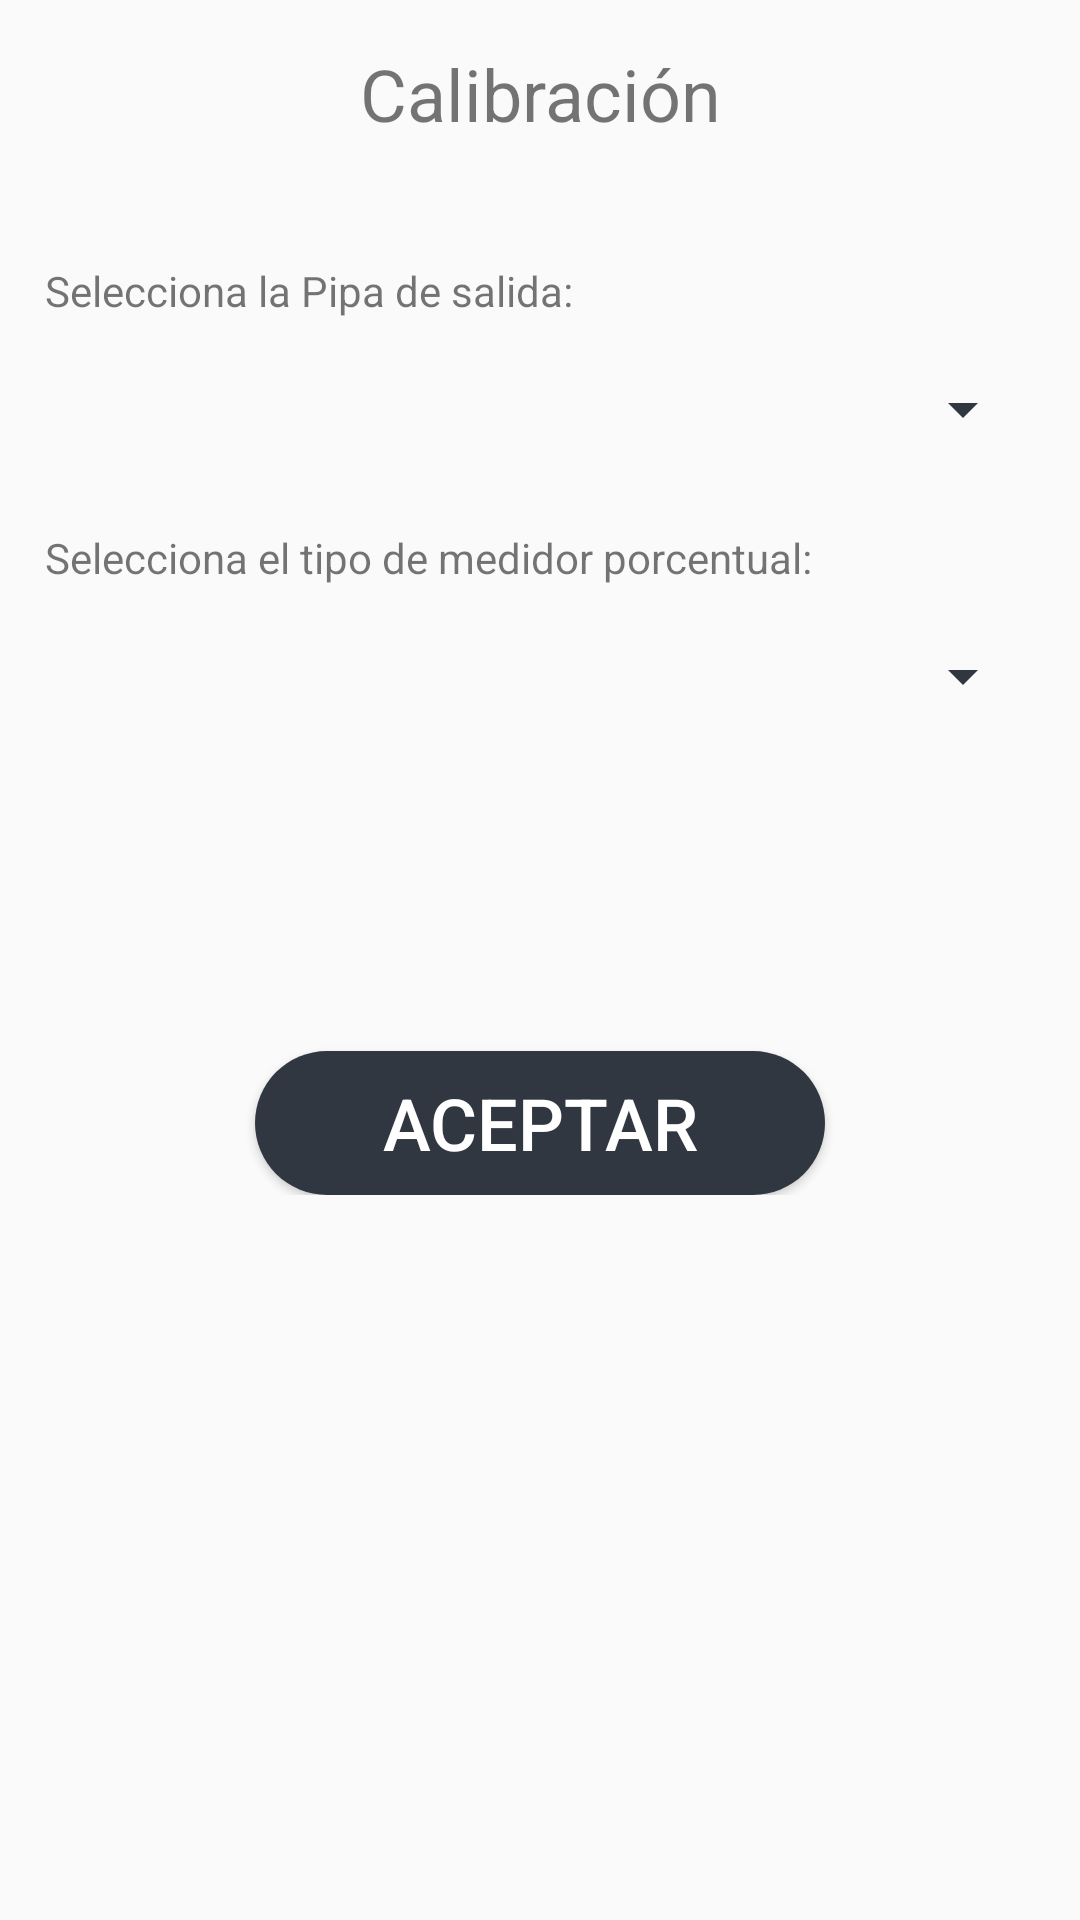

Reconstruct the res/layout file that produces this screen, plus the resources it refers to.
<!-- AndroidManifest.xml: activity theme AppEnter -->
<!-- res/layout/activity_calibracion_pipa.xml -->
<?xml version="1.0" encoding="utf-8"?>
<android.support.constraint.ConstraintLayout xmlns:android="http://schemas.android.com/apk/res/android"
    xmlns:app="http://schemas.android.com/apk/res-auto"
    xmlns:tools="http://schemas.android.com/tools"
    android:layout_width="match_parent"
    android:layout_height="match_parent"
    tools:context=".Activity.CalibracionPipaActivity">

    <ScrollView
        android:layout_width="match_parent"
        android:layout_height="match_parent">

        <LinearLayout
            android:layout_width="match_parent"
            android:layout_height="wrap_content"
            android:orientation="vertical" >

            <TextView
                android:id="@+id/TVCalibracionPipaActivityTitulo"
                android:layout_width="match_parent"
                android:layout_height="wrap_content"
                android:layout_marginLeft="15dp"
                android:layout_marginTop="5sp"
                android:layout_marginRight="15dp"
                android:layout_marginBottom="5sp"
                android:paddingTop="10dp"
                android:paddingBottom="15dp"
                android:text="@string/Calibracion"
                android:textAlignment="center"
                android:textSize="24sp" />

            <TextView
                android:id="@+id/TVCalibracionPipaActivityTituloPipa"
                android:layout_width="match_parent"
                android:layout_height="wrap_content"
                android:layout_marginLeft="15dp"
                android:layout_marginTop="5sp"
                android:layout_marginRight="15dp"
                android:paddingTop="15dp"
                android:paddingBottom="5dp"
                android:text="@string/selecciona_la_pipa_de_salida_calibracion" />

            <Spinner
                android:id="@+id/SCalibracionPipaActivityListaPipa"
                android:layout_width="match_parent"
                android:layout_height="wrap_content"
                android:layout_marginLeft="15dp"
                android:layout_marginTop="5sp"
                android:layout_marginRight="15dp"
                android:padding="20dp" />

            <TextView
                android:id="@+id/TVCalibracionPipaTituloMediro"
                android:layout_width="match_parent"
                android:layout_height="wrap_content"
                android:layout_marginLeft="15dp"
                android:layout_marginTop="5sp"
                android:layout_marginRight="15dp"
                android:paddingTop="15dp"
                android:paddingBottom="5dp"
                android:text="@string/selecciona_el_tipo_de_medidor_porcentual" />

            <Spinner
                android:id="@+id/SCalibracionPipaActivityMedidor"
                android:layout_width="match_parent"
                android:layout_height="wrap_content"
                android:layout_marginLeft="15dp"
                android:layout_marginTop="5sp"
                android:layout_marginRight="15dp"
                android:layout_marginBottom="5sp"
                android:padding="20dp" />

            <TextView
                android:id="@+id/TVCalibracionPipaActivityDestinoPuruebas"
                android:layout_width="match_parent"
                android:layout_height="wrap_content"
                android:layout_marginLeft="15dp"
                android:layout_marginRight="15dp"
                android:paddingTop="15dp"
                android:paddingBottom="5dp"
                android:text="@string/selecciona_destino_de_las_pruebas"
                android:visibility="gone" />

            <Spinner
                android:id="@+id/SCalibracionPipaActivityPruebas"
                android:layout_width="match_parent"
                android:layout_height="wrap_content"
                android:layout_marginLeft="15dp"
                android:layout_marginRight="15dp"
                android:padding="20dp"
                android:visibility="gone" />

            <Space
                android:layout_width="match_parent"
                android:layout_height="100sp"
                android:layout_marginLeft="15dp"
                android:layout_marginRight="15dp" />

            <Button
                android:id="@+id/BtnCalibracionPipaActivityGuardar"
                android:layout_width="match_parent"
                android:layout_height="wrap_content"
                android:layout_marginLeft="85dp"
                android:layout_marginRight="85dp"
                style="@style/SagasTheme.Button"
                android:background="@drawable/ripple_effect"
                android:text="@string/message_acept"
                android:textColor="@color/colorTextButtonLogin"
                android:textSize="24sp"
                tools:ignore="UnusedAttribute" />
            
        </LinearLayout>
    </ScrollView>
</android.support.constraint.ConstraintLayout>
<!-- resources referenced by this layout -->
<resources>
  <color name="colorButtonLogin">#323740</color>
  <color name="colorTextButtonLogin">#FFFFFF</color>
  <!-- drawable ripple_effect (drawable) -->
  <?xml version="1.0" encoding="utf-8"?>
  <ripple
      xmlns:android="http://schemas.android.com/apk/res/android"
      xmlns:tools="http://schemas.android.com/tools"
      android:color="@color/buttonBackgroundColorHighlight"
      tools:ignore="NewApi">     
  
      
      <item android:drawable="@drawable/btn_rounded">
          <shape android:shape="rectangle">
              <solid android:color="@color/buttonBackgroundColor"/>
          </shape>
      </item>
  
  </ripple>
  <string name="Calibracion">Calibración</string>
  <string name="message_acept">Aceptar</string>
  <string name="selecciona_destino_de_las_pruebas">Selecciona destino de las pruebas:</string>
  <string name="selecciona_el_tipo_de_medidor_porcentual">Selecciona el tipo de medidor porcentual:</string>
  <string name="selecciona_la_pipa_de_salida_calibracion">Selecciona la Pipa de salida:</string>
  <style name="SagasTheme.Button" parent="Widget.AppCompat.Button.Colored">
          <item name="android:colorButtonNormal" tools:ignore="NewApi">@color/colorBackgroundSistemaLogin</item>
          <item name="android:textColor">@color/textcolorButton</item>
          <item name="colorControlHighlight">@color/buttonBackgroundColorHighlight</item>
      </style>
  <style name="AppEnter" parent="Theme.AppCompat.Light.DarkActionBar">
          <item name="android:colorForeground">@color/textColorSistemaLogin</item>
          <item name="colorAccent">@color/primaryTextColor</item>
          <item name="colorPrimaryDark">@color/buttonBackgroundColor</item>
          <item name="android:textColorSecondary">@color/primaryTextColor</item>
      </style>
  <color name="buttonBackgroundColorHighlight">#647081</color>
  <!-- drawable btn_rounded (drawable) -->
  <?xml version="1.0" encoding="utf-8"?>
  <selector xmlns:android="http://schemas.android.com/apk/res/android">
      <item android:state_pressed="true">
          <shape android:shape="rectangle">
              <solid android:color="@color/buttonBackgroundColor" />
              <corners android:radius="55dp" />
          </shape>
      </item>
      <item android:state_focused="true">
          <shape android:shape="rectangle">
              <solid android:color="@color/buttonBackgroundColor" />
              <corners android:radius="55dp" />
          </shape>
      </item>
      <item>
          <shape >
              <solid android:color="@color/buttonBackgroundColor" />
              <corners android:radius="2100dp" />
          </shape>
      </item>
  
  </selector>
  <color name="buttonBackgroundColor">#313740</color>
  <color name="colorBackgroundSistemaLogin">#313740</color>
  <color name="textcolorButton">#fff</color>
  <color name="textColorSistemaLogin">#fefefe</color>
  <color name="primaryTextColor">#313740</color>
</resources>
